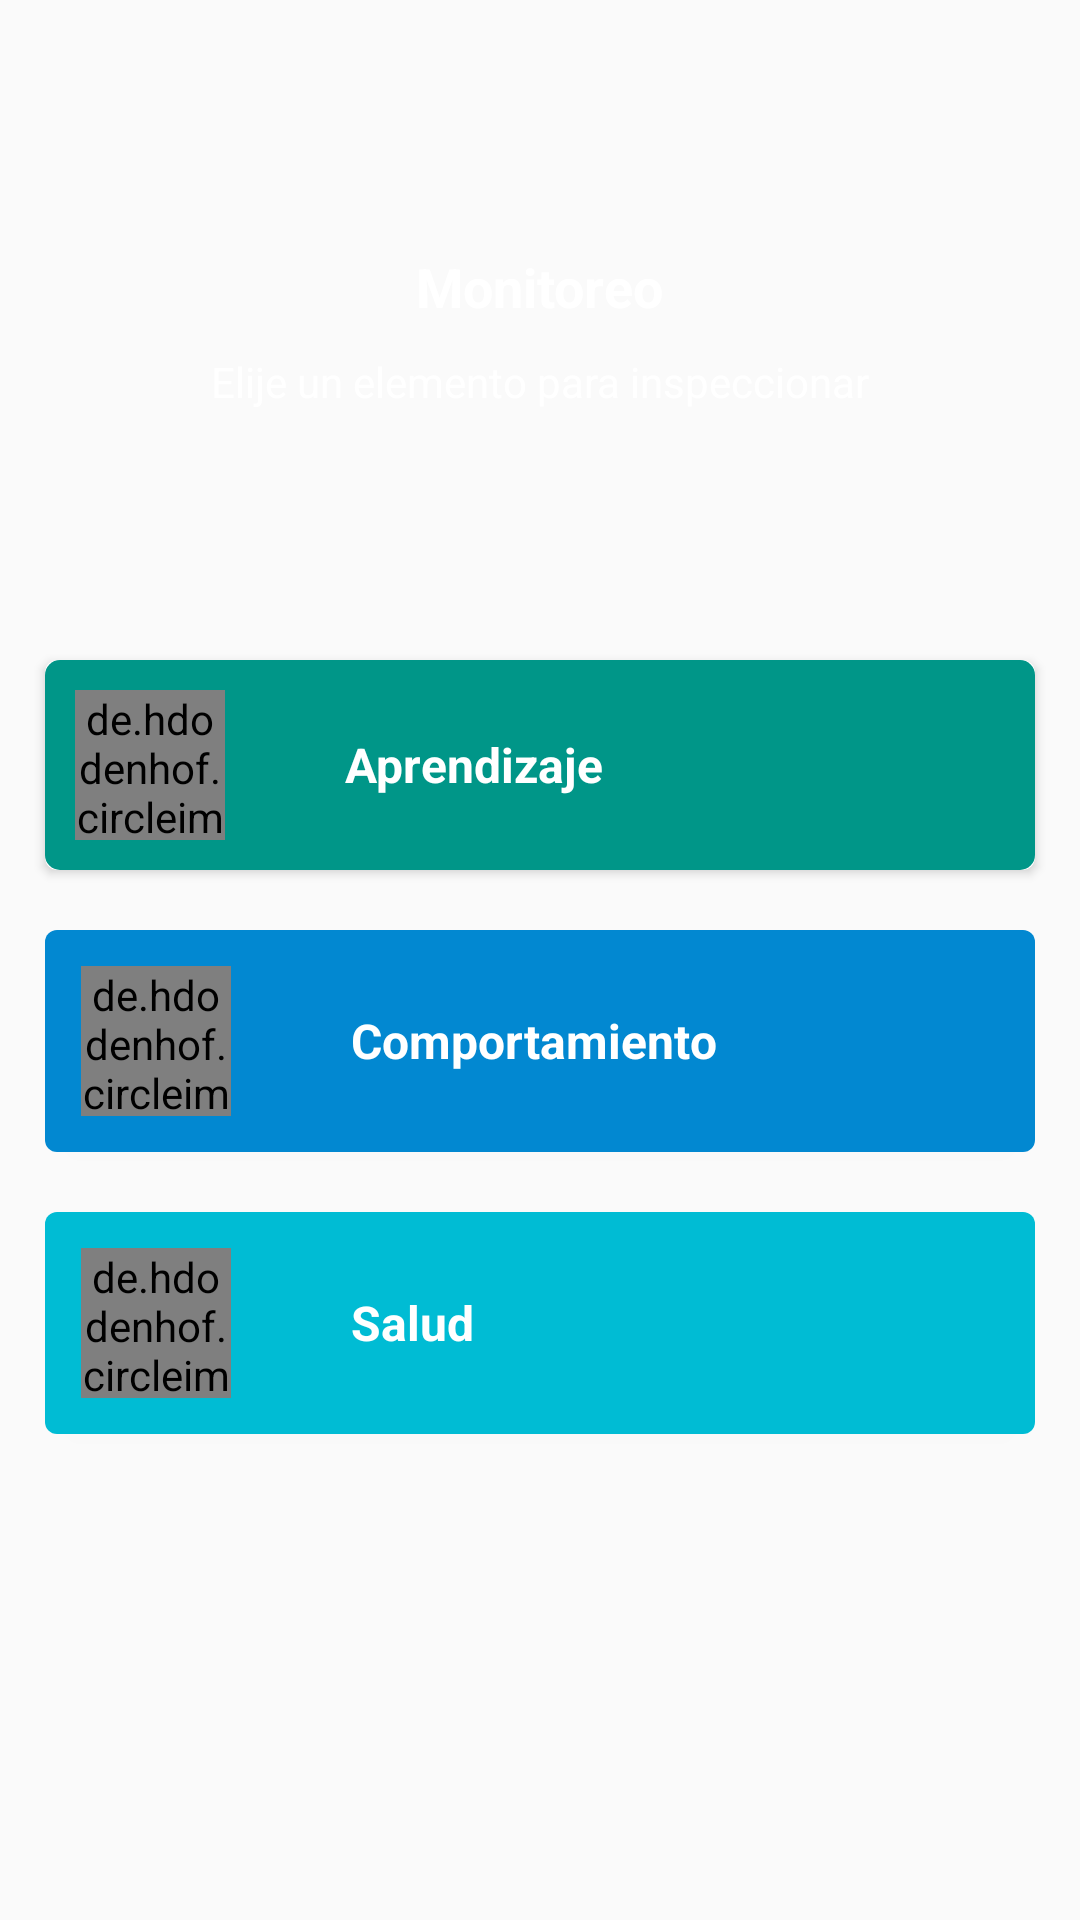

Android layout source for this screen:
<!-- AndroidManifest.xml: activity theme AppTheme.NoActionBar -->
<!-- res/layout/activity_reportes.xml -->
<?xml version="1.0" encoding="utf-8"?>
<LinearLayout xmlns:android="http://schemas.android.com/apk/res/android"
    xmlns:app="http://schemas.android.com/apk/res-auto"
    xmlns:tools="http://schemas.android.com/tools"
    android:layout_width="match_parent"
    android:layout_height="match_parent"
    android:orientation="vertical"
    tools:context="com.ken.hackcancun.ui.activities.ReportesActivity">


    <android.support.design.widget.AppBarLayout
        android:id="@+id/app_bar_layout"
        android:layout_width="match_parent"
        android:layout_height="200dp"
        android:background="@mipmap/back2"
        android:fitsSystemWindows="true"
        android:theme="@style/ThemeOverlay.AppCompat.Dark.ActionBar">
        
        

        <android.support.design.widget.CollapsingToolbarLayout
            android:id="@+id/collapsingToolbarLayout"
            android:layout_width="match_parent"
            android:layout_height="match_parent"
            android:fitsSystemWindows="true"
            app:layout_scrollFlags="scroll|exitUntilCollapsed"
            app:titleEnabled="false">

            
            
            
            
            
            


            <LinearLayout
                android:layout_width="match_parent"
                android:layout_height="wrap_content"
                android:layout_gravity="center"
                android:layout_marginTop="10dp"
                android:fitsSystemWindows="true"

                android:orientation="vertical"
                app:layout_collapseMode="none">

                

                <TextView
                    android:id="@+id/llenar_forma_tv_title"
                    android:layout_width="wrap_content"
                    android:layout_height="wrap_content"
                    android:layout_gravity="center"
                    android:singleLine="true"
                    android:text="Monitoreo"

                    android:textColor="#fff"
                    android:textSize="18sp"
                    android:textStyle="bold" />

                <TextView
                    android:layout_width="wrap_content"
                    android:layout_height="wrap_content"
                    android:layout_gravity="center"
                    android:layout_marginTop="10dp"
                    android:text="Elije un elemento para inspeccionar"
                    android:textColor="#fff" />

            </LinearLayout>


            <android.support.v7.widget.Toolbar
                android:id="@+id/toolbar"
                android:layout_width="match_parent"
                android:layout_height="?attr/actionBarSize"
                android:theme="@style/ThemeOverlay.AppCompat.Dark.ActionBar"
                android:transitionName="toolbar"
                app:layout_collapseMode="pin"
                app:popupTheme="@style/ThemeOverlay.AppCompat.Light">
                
            </android.support.v7.widget.Toolbar>


        </android.support.design.widget.CollapsingToolbarLayout>


    </android.support.design.widget.AppBarLayout>

    <android.support.v7.widget.CardView
        android:layout_width="match_parent"
        android:layout_height="wrap_content"
        android:layout_marginLeft="15dp"
        android:layout_marginRight="15dp"
        android:layout_marginTop="20dp"
        android:clickable="true"
        app:cardCornerRadius="4dp">


        <LinearLayout
            android:id="@+id/aprendizaje"
            android:layout_width="match_parent"
            android:layout_height="match_parent"
            android:background="@drawable/ripple_button_2"
            android:clickable="true"
            android:orientation="horizontal"
            android:padding="10dp">


            <de.hdodenhof.circleimageview.CircleImageView
                android:id="@+id/circle_image"
                android:layout_width="50dp"
                android:layout_height="50dp"
                android:layout_gravity="left|center_vertical"
                android:scaleType="centerCrop"
                android:src="@mipmap/aprendizaje2"
                app:civ_border_color="@android:color/white"
                app:civ_border_width="6dp" />


            <TextView
                android:layout_width="wrap_content"
                android:layout_height="wrap_content"
                android:layout_gravity="center_vertical"
                android:layout_marginLeft="40dp"
                android:text="Aprendizaje"
                android:textColor="@android:color/white"
                android:textSize="16sp"
                android:textStyle="bold" />

        </LinearLayout>

    </android.support.v7.widget.CardView>


    <android.support.v7.widget.CardView

        android:layout_width="match_parent"
        android:layout_height="wrap_content"
        android:layout_marginLeft="15dp"
        android:layout_marginRight="15dp"
        android:layout_marginTop="20dp"
        app:cardCornerRadius="4dp">


        <LinearLayout
            android:layout_width="match_parent"
            android:layout_height="match_parent"
            android:background="#0288D1"
            android:orientation="horizontal"
            android:padding="12dp">

            <de.hdodenhof.circleimageview.CircleImageView

                android:layout_width="50dp"
                android:layout_height="50dp"
                android:scaleType="centerCrop"
                android:src="@mipmap/resultados"
                android:tint="@color/colorAccent"
                app:civ_border_color="@android:color/white"
                app:civ_border_width="6dp" />


            <TextView
                android:layout_width="wrap_content"
                android:layout_height="wrap_content"
                android:layout_gravity="center_vertical"
                android:layout_marginLeft="40dp"
                android:text="Comportamiento"
                android:textColor="@android:color/white"
                android:textSize="16sp"
                android:textStyle="bold" />

        </LinearLayout>

    </android.support.v7.widget.CardView>

    <android.support.v7.widget.CardView

        android:layout_width="match_parent"
        android:layout_height="wrap_content"
        android:layout_marginLeft="15dp"
        android:layout_marginRight="15dp"
        android:layout_marginTop="20dp"
        app:cardCornerRadius="4dp">


        <LinearLayout
            android:id="@+id/salud"
            android:layout_width="match_parent"
            android:layout_height="match_parent"
            android:background="#00BCD4"
            android:orientation="horizontal"
            android:padding="12dp">

            <de.hdodenhof.circleimageview.CircleImageView

                android:layout_width="50dp"
                android:layout_height="50dp"

                android:scaleType="centerCrop"
                android:src="@mipmap/salud"
                android:tint="@color/colorAccent"
                app:civ_border_color="@android:color/white"
                app:civ_border_width="6dp" />


            <TextView
                android:layout_width="wrap_content"
                android:layout_height="wrap_content"
                android:layout_gravity="center_vertical"
                android:layout_marginLeft="40dp"
                android:text="Salud"
                android:textColor="@android:color/white"
                android:textSize="16sp"
                android:textStyle="bold" />

        </LinearLayout>

    </android.support.v7.widget.CardView>

</LinearLayout>
<!-- resources referenced by this layout -->
<resources>
  <color name="colorAccent">#FF4081</color>
  <!-- drawable ripple_button_2 (drawable) -->
  <?xml version="1.0" encoding="utf-8"?>
  <ripple xmlns:android="http://schemas.android.com/apk/res/android"
      android:color="#fff">
      <item android:drawable="@drawable/button_background2" />
  </ripple>
  <!-- mipmap aprendizaje2: png bitmap (mipmap-xxhdpi, 41235 bytes) -->
  <!-- mipmap resultados: png bitmap (mipmap-xxhdpi, 8771 bytes) -->
  <!-- mipmap salud: png bitmap (mipmap-xxhdpi, 5120 bytes) -->
  <style name="AppTheme.NoActionBar">
          <item name="windowActionBar">false</item>
          <item name="windowNoTitle">true</item>
          <item name="android:windowDrawsSystemBarBackgrounds">true</item>
          <item name="android:windowContentTransitions">true</item>
          
      </style>
  <!-- drawable button_background2 (drawable) -->
  <?xml version="1.0" encoding="utf-8"?>
  <shape xmlns:android="http://schemas.android.com/apk/res/android"
      android:shape="rectangle">
      <solid android:color="#009688" />
      <corners android:radius="5dp" />
  </shape>
  
      
</resources>
